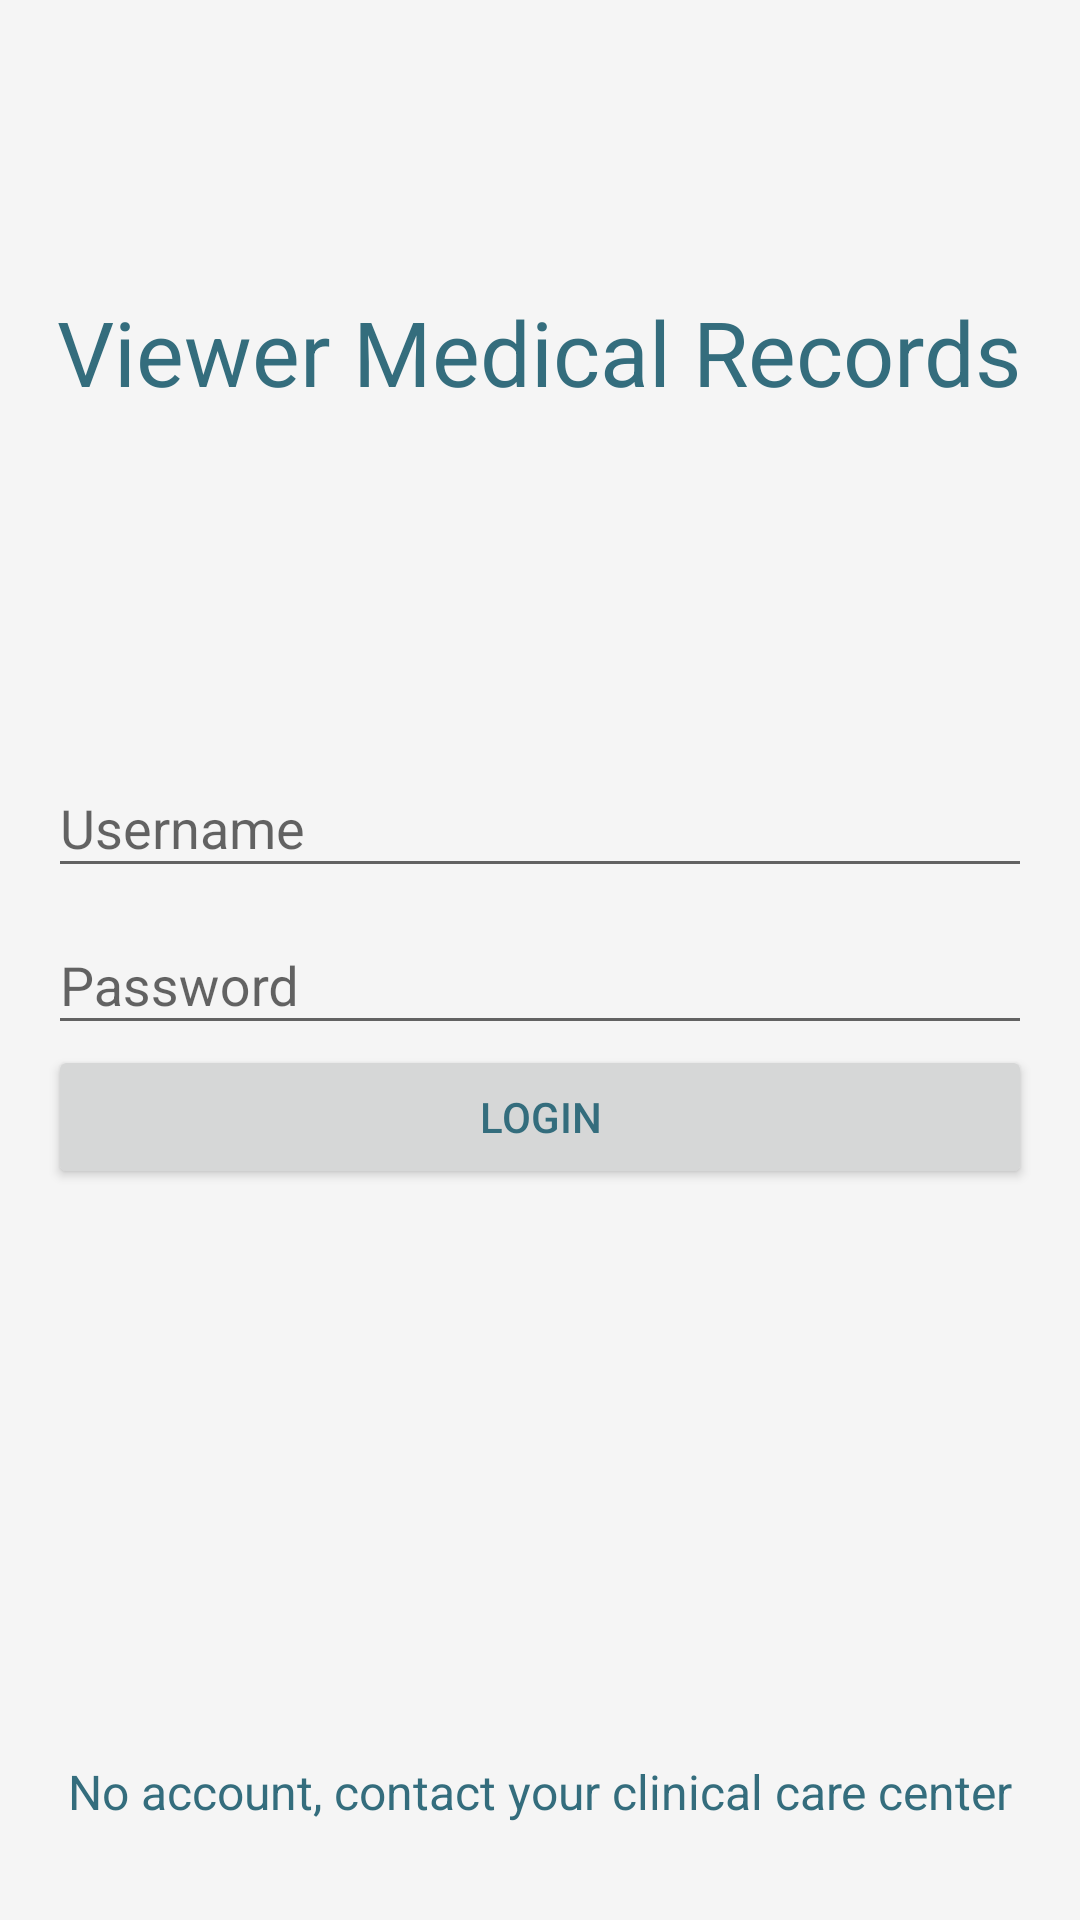

Layout XML and referenced resources for this Android screen:
<!-- AndroidManifest.xml: activity theme Theme.ViewerMedicalRecords -->
<!-- res/layout/activity_login.xml -->
<?xml version="1.0" encoding="utf-8"?>
<LinearLayout xmlns:android="http://schemas.android.com/apk/res/android"
    xmlns:tools="http://schemas.android.com/tools"
    android:layout_width="match_parent"
    android:layout_height="match_parent"
    android:descendantFocusability="beforeDescendants"
    android:focusableInTouchMode="true"
    android:gravity="center_vertical|center_horizontal"
    android:orientation="vertical"
    android:paddingBottom="@dimen/activity_vertical_margin"
    android:paddingLeft="@dimen/activity_horizontal_margin"
    android:paddingRight="@dimen/activity_horizontal_margin"
    android:paddingTop="@dimen/activity_vertical_margin"
    tools:context=".activity.LoginActivity">

    <LinearLayout
        android:layout_width="match_parent"
        android:layout_height="match_parent"
        android:layout_weight="1"
        android:gravity="center_vertical|center_horizontal">

        <TextView
            android:layout_width="wrap_content"
            android:layout_height="wrap_content"
            android:text="@string/app_name"
            android:textAppearance="?android:attr/textAppearanceLarge"
            android:textColor="@color/colorPrimary"
            android:textSize="@dimen/text_app_name_size" />

    </LinearLayout>

    <LinearLayout
        android:layout_width="match_parent"
        android:layout_height="match_parent"
        android:layout_weight="1"
        android:gravity="center_vertical|center_horizontal">

        <ProgressBar
            android:id="@+id/login_progress"
            style="?android:attr/progressBarStyleLarge"
            android:layout_width="wrap_content"
            android:layout_height="wrap_content"
            android:visibility="gone" />

        <ScrollView
            android:id="@+id/login_form"
            android:layout_width="match_parent"
            android:layout_height="wrap_content">

            <LinearLayout
                android:layout_width="match_parent"
                android:layout_height="wrap_content"
                android:orientation="vertical">

                <LinearLayout
                    android:layout_width="match_parent"
                    android:layout_height="wrap_content"
                    android:orientation="vertical">

                    
                    <android.support.design.widget.TextInputLayout
                        android:layout_width="match_parent"
                        android:layout_height="wrap_content">

                        <EditText
                            android:id="@+id/input_username"
                            android:layout_width="match_parent"
                            android:layout_height="wrap_content"
                            android:hint="@string/hint_username"
                            android:inputType="textPersonName"
                            android:textColor="@color/colorPrimary" />
                    </android.support.design.widget.TextInputLayout>

                    
                    <android.support.design.widget.TextInputLayout
                        android:layout_width="match_parent"
                        android:layout_height="wrap_content">

                        <EditText
                            android:id="@+id/input_password"
                            android:layout_width="match_parent"
                            android:layout_height="wrap_content"
                            android:hint="@string/hint_password"
                            android:inputType="textPassword"
                            android:textColor="@color/colorPrimary" />
                    </android.support.design.widget.TextInputLayout>

                    <android.support.v7.widget.AppCompatButton
                        android:id="@+id/btn_login"
                        android:layout_width="fill_parent"
                        android:layout_height="wrap_content"
                        android:text="@string/action_sign_in"
                        android:textColor="@color/colorPrimary" />

                </LinearLayout>
            </LinearLayout>
        </ScrollView>
    </LinearLayout>

    <LinearLayout
        android:layout_width="match_parent"
        android:layout_height="match_parent"
        android:layout_weight="1"
        android:gravity="bottom|center_horizontal">

        <TextView
            android:layout_width="fill_parent"
            android:layout_height="wrap_content"
            android:layout_marginBottom="@dimen/activity_bottom_margin"
            android:gravity="center|bottom"
            android:text="@string/message_not_account"
            android:textColor="@color/colorPrimary"
            android:textSize="@dimen/text_message_not_account_size" />
    </LinearLayout>

</LinearLayout>
<!-- resources referenced by this layout -->
<resources>
  <color name="colorPrimary">#346D7D</color>
  <dimen name="activity_bottom_margin">8dp</dimen>
  <dimen name="activity_horizontal_margin">16dp</dimen>
  <dimen name="activity_vertical_margin">16dp</dimen>
  <dimen name="text_app_name_size">30sp</dimen>
  <dimen name="text_message_not_account_size">16sp</dimen>
  <string name="action_sign_in">Login</string>
  <string name="app_name">Viewer Medical Records</string>
  <string name="hint_password">Password</string>
  <string name="hint_username">Username</string>
  <string name="message_not_account">No account, contact your clinical care center</string>
  <style name="Theme.ViewerMedicalRecords" parent="Base.AppTheme" />
  <style name="Base.AppTheme" parent="Theme.AppCompat.Light.NoActionBar">
          <item name="colorPrimary">@color/colorPrimary</item>
          <item name="colorPrimaryDark">@color/colorPrimaryDark</item>
          <item name="colorAccent">@color/colorAccent</item>
  
          <item name="android:windowBackground">@color/window_background</item>
      </style>
  <color name="colorPrimaryDark">#1F515F</color>
  <color name="colorAccent">#03A9F4</color>
  <color name="window_background">#FFF5F5F5</color>
</resources>
